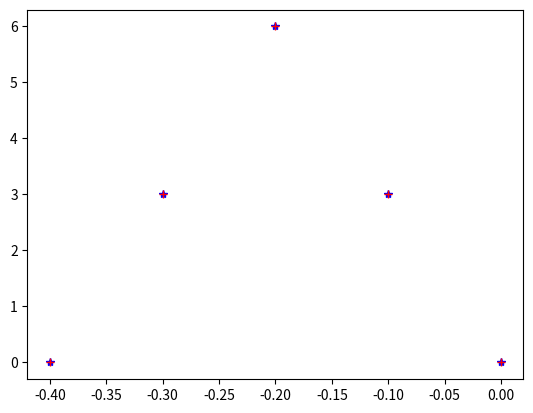

This figure's Python source:
"""
Wave_position class helps to time a tack manoeuvre. It inputs vertical acceleration and predicts ship
position on the wave so that tack manoevre can be started at the crest when it is most convenient.

Usage:
wp = Wave_position(frequency, time_range, refresh_time) # to initialize
# Every time new reading is obtain, call
wp.update(new_reading) # where new_reading is vertical acceleration
# Call
wp.get_position()
# to get predicted position on the wave. Returns a number between 0 and 1 which is a relative distance
# from the last crest. (at the crest it is 0, at the trough 0.5, just before the next crest 1 and just after
# the crest 0 again). Be aware that during first time_range seconds after first call of update method,
# initialisation is enabled and get_positon() returns "initializing"

Code explanation:
After get_positon is called for the first time, initialisation phase is enabled for the time specified by time_range.
Every time update method is called, new reading is appended to a queue. If get_position is called now, it returns
"initializing". After time_range seconds pass, initializing phase is disabled. Every time update method is called
now, it appends new element to the queue and removes the oldest one to keep the size of the queue constant. Data from
the queue are coppied to ydata variable every time update is called and time from the last update is larger
then refresh_time. When this happens, xdata are generated based on the frequency and number of items in ydata.
Next sine function is fitted to xdata, ydata. Prediction of the position on the wave is made based on this sine
function and time that has passed from the last refresh.
"""

from collections import deque
import time
import numpy as np
from scipy.optimize import curve_fit

class Wave_position():
    def __init__(self, frequency, time_range, refresh_time=1):
        # frequency of acceleration reading
        # time range, readings aquired during this time window are used for predictions (idealy should be a few sea waves)
        # refresh time, how often is prediction function re-trained on the most recent data

        self.period = 1.0/frequency # period in seconds between each two data points
        # queue is updated every time update func is called.
        self.time_range = time_range # time range captured (size of window for fitting the curve)
        self.refresh_time = refresh_time # after this time new fit is performed
        self.queue = deque()
        # xdata & ydata are updated in time_range periods
        self.xdata = np.array([])
        self.ydata = np.array([])
        self.popt = np.array([])
        self.initializing = True
        self.last_refresh = 0 # time when last refresh occured

    def update(self, data_point):
        # data point, vertical acceleration reading
        
        self.queue.append(data_point)
        if (self.initializing):
            now = time.time()
            if (len(self.queue) <= 1):
                self.last_refresh = now
            if ((now - self.last_refresh) >= self.time_range):
                self.initializing = False
        else:
            # Delete the oldest value to keep the queue size constant.
            self.queue.popleft()
            now = time.time()
            if ((now - self.last_refresh) >= self.refresh_time):
                self.last_refresh = now
                # Copy current queue to self.ydata.
                self.process_queue()
                # Fit model_func to the data.
                self.train()


    def model_func(self, x, a, b, c, d):
        return a * (np.cos(b * x + c)) + d

    def train(self):
        """
        Fits model_func to self.xdata & self.ydata and saves fit parameters
        to self.popt.
        """
        self.popt, pcov = curve_fit(self.model_func, self.xdata, self.ydata)

    def process_queue(self):
        """
        Copies current queue to self.ydata a produces corresponding self.xdata
        where difference between two subsequent data points is equal to time period.
        All xdata are negative apart the last value which is 0.
        """
        self.ydata = self.queue.copy()
        l = len(self.ydata)
        self.xdata = np.linspace((-l + 1) * self.period, 0, l)

    def get_position(self):
        """
        Returns predicted position on the wave (number 0-1).
        Returns 0 for position on the crest of wave. While the ship is going down
        to the trough, this number is increasing. After reaching the trough and
        going to another crest this number is still continously incresing until
        it is 1 at the crest, where it is set back to 0.
        (It is relative distance from the last crest.)
        """
        if (not self.initializing):
            a, b, c, d = self.popt
            pi = np.pi
            now = time.time()
            diff = float(now - self.refresh_time)
            cos_inner = float(b * diff + c)
            rel_distance = cos_inner/pi - int(cos_inner/pi)
            return rel_distance
        else:
            return "initializing"



    ################################################
    ## Debug methods
    ################################################

    def generate_data(self):
        self.xdata = np.linspace(0, 20, 100)
        y = self.model_func(self.xdata, 1, 1, 5, 6)
        np.random.seed(1729)
        y_noise = 0.2 * np.random.normal(size=self.xdata.size)
        self.ydata = y + y_noise

    def plot(self):
        import matplotlib.pyplot as plt
        plt.plot(self.xdata, self.ydata, 'b*', label='data')
        plt.plot(self.xdata, self.model_func(self.xdata, *self.popt), 'r+')
        plt.show()

    def print_vars(self):
        print("period: {}\n".format(self.period))
        print("time_range: {}\n".format(self.time_range))
        print("refresh_time: {}\n".format(self.refresh_time))
        print("queue: {}\n".format(self.queue))
        print("xdata: {}\n".format(self.xdata))
        print("ydata: {}\n".format(self.ydata))
        print("popt: {}\n".format(self.popt))
        print("initializing: {}\n".format(self.initializing))
        print("last_refresh: {}\n".format(self.last_refresh))



# TODO: - model_func fits well data that are one period of sine function, however,
#       if several periods are passed, the fit is faulty.
#       See the test cases below.
#
#       - get_position() needs to be tested



if __name__ == '__main__':
    wp = Wave_position(frequency=10, time_range=10, refresh_time=1)

    ########################################################
    ## this works well
    wp.queue = deque(1*[0,3,6,3,0])
    ########################################################

    ########################################################
    ## this doesn't work
    # wp.queue = deque(2*[0,3,6,3,0])
    ########################################################

    ########################################################
    ## this doesn't work either
    # wp.queue = deque([5, 4, 2.7, 1, 0.5, 1.2, 3.2, 4.5, 5, 3.4, 2.5, 1.5, 1, 1.7, 3, 3.7, 4.1])
    ########################################################


    ########################################################
    ## this works well
    # o = 5
    # wp.queue = deque([-2 + o, -1 + o, 0 + o, 1 + o, 2 + o, 1 + o, 0 + o, -1 + o])
    ########################################################

    ########################################################
    ## this works well either
    ## ! line below with wp.process_queue() has to be commented
    # wp.generate_data()
    ########################################################

    wp.process_queue()
    wp.train()
    wp.plot()
